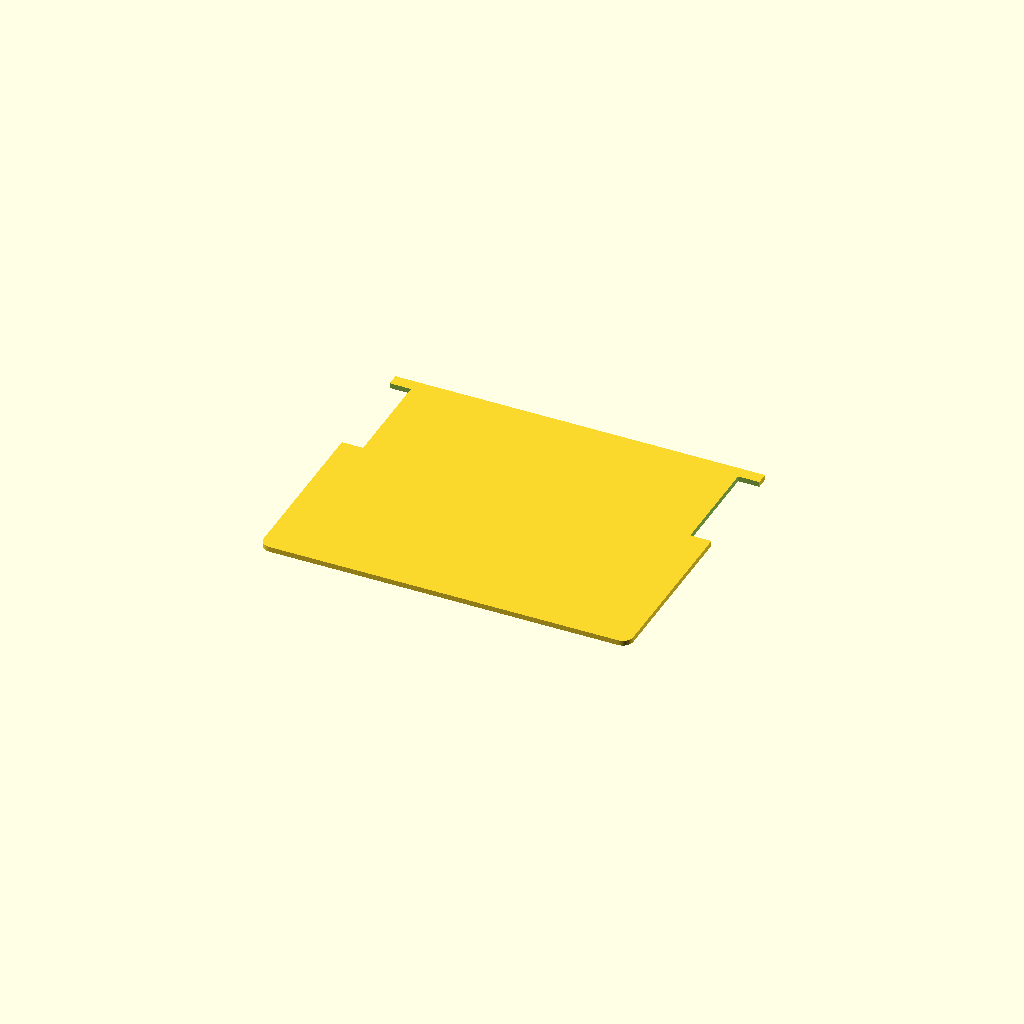
Cell 1: rendered with the file's own defaults.
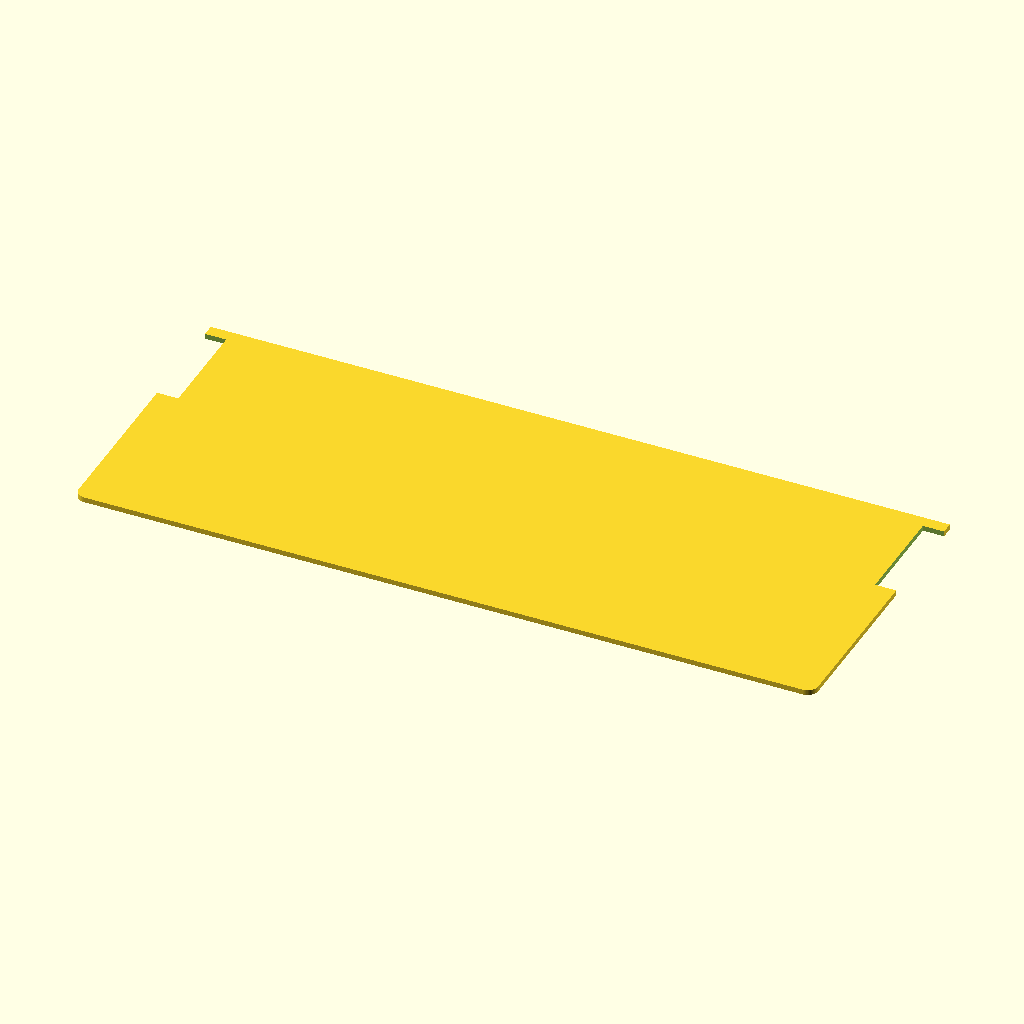
Cell 2 — a set to 108, the other parameters unchanged.
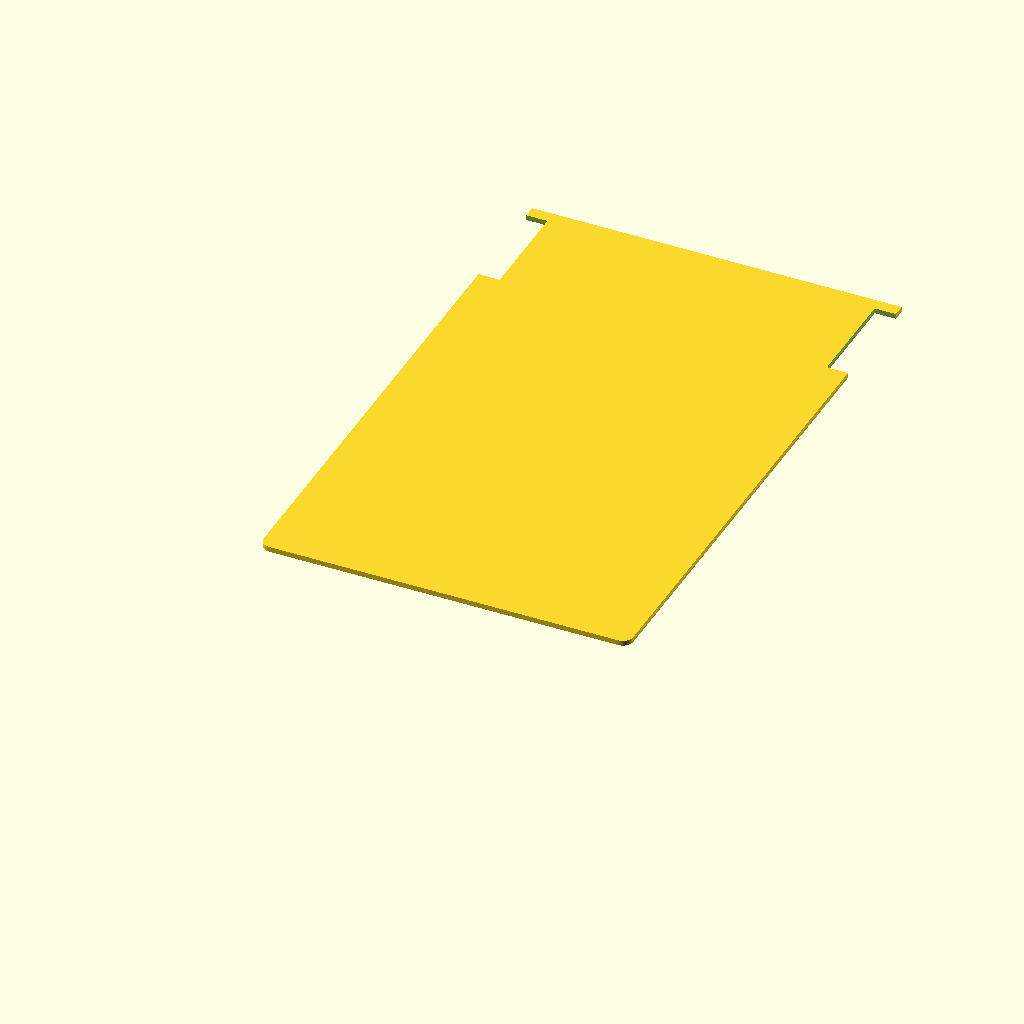
Cell 3: b = 85.6 (everything else at default).
All cells are drawn from one camera (rotation 55°, 0°, 25°, orthographic, colour scheme Cornfield), so only the parameter changes between them.
Source of the model, FlapDisplay/FlapDisplay.scad:
// Flap Display
// Maße:
//https://www.etsy.com/de/listing/979720975/blank-split-flap-display-flaps?ref=shop_home_active_6&crt=1&logging_key=9a650166e245f943e279f7e6ffdac373a0184f96%3A979720975&variation0=1859267286&variation1=4936227715


a = 54;
b = 42.8;

module Flap() {
    
    difference() {
        FlapForm();
        translate([-(a-3)/2,b-15/2-1.8,0])
        FlapGap();
        translate([+(a-3)/2,b-15/2-1.8,0])
        FlapGap();
    }
}


module FlapGap() {
    cube([3.2,15,2],center=true);
}

module FlapForm() {
    hull() {
        translate([-(a-3)/2,1.5,0])
        cylinder(d=3,h=0.76,center=true,$fn=60);
        translate([+(a-3)/2,1.5,0])
        cylinder(d=3,h=0.76,center=true,$fn=60);
        
        translate([-(a-3)/2,b-1.5,0])
        cube([3,3,0.76],center=true);
        
        translate([+(a-3)/2,b-1.5,0])
        cube([3,3,0.76],center=true);
    }
}


Flap();
Customizer parameters (derived from the source; name, type, default, range or options):
a: number, default 54
b: number, default 42.8
